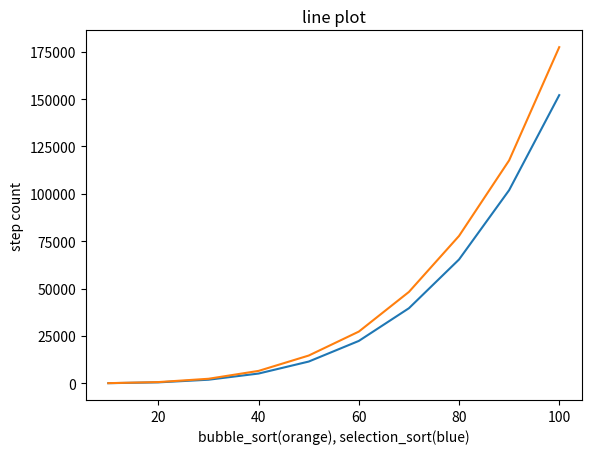

Source code (Python):
import matplotlib.pyplot as plt 
import random 
def bubble_sort(arr):
    n=len(arr)
    step_count=0
    for i in range(n):
        for j in range(0, n-i-1):
            step_count += 1  # Counting the comparison
            if arr[j] > arr[j+1]:
                temp = arr[j]
                arr[j] = arr[j+1]
                arr[j+1] = temp
                step_count += 1  # Counting the swap
    return step_count
def selection_sort(arr):
    n=len(arr)
    step_count =0
    for i in range (0,n):
        key = i
        step_count+=1
        for j in range(i+1,n):
            step_count+=1
            if arr[j]< arr[key]:         
                key = j
                step_count+=1
        arr[i],arr[key] = arr[key],arr[i]  
        step_count +=1            #swap the elements
    return step_count


arr = []
arr_sb = []
arr_ss = []
arr_y = [10,20,30,40,50,60,70,80,90,100]
arr_size = 100 
x= 10
while x <= arr_size:
    for i in range(x):
        a = random.randint(1,100)
        arr.append(a)
    sb = bubble_sort(arr)
    ss = selection_sort(arr)
    arr_sb.append(sb)
    arr_ss.append(ss)
    x += 10

plt.plot(arr_y, arr_ss)
plt.plot(arr_y, arr_sb)
plt.xlabel('bubble_sort(orange), selection_sort(blue)')
plt.ylabel('step count')
plt.title('line plot')
plt.show()
